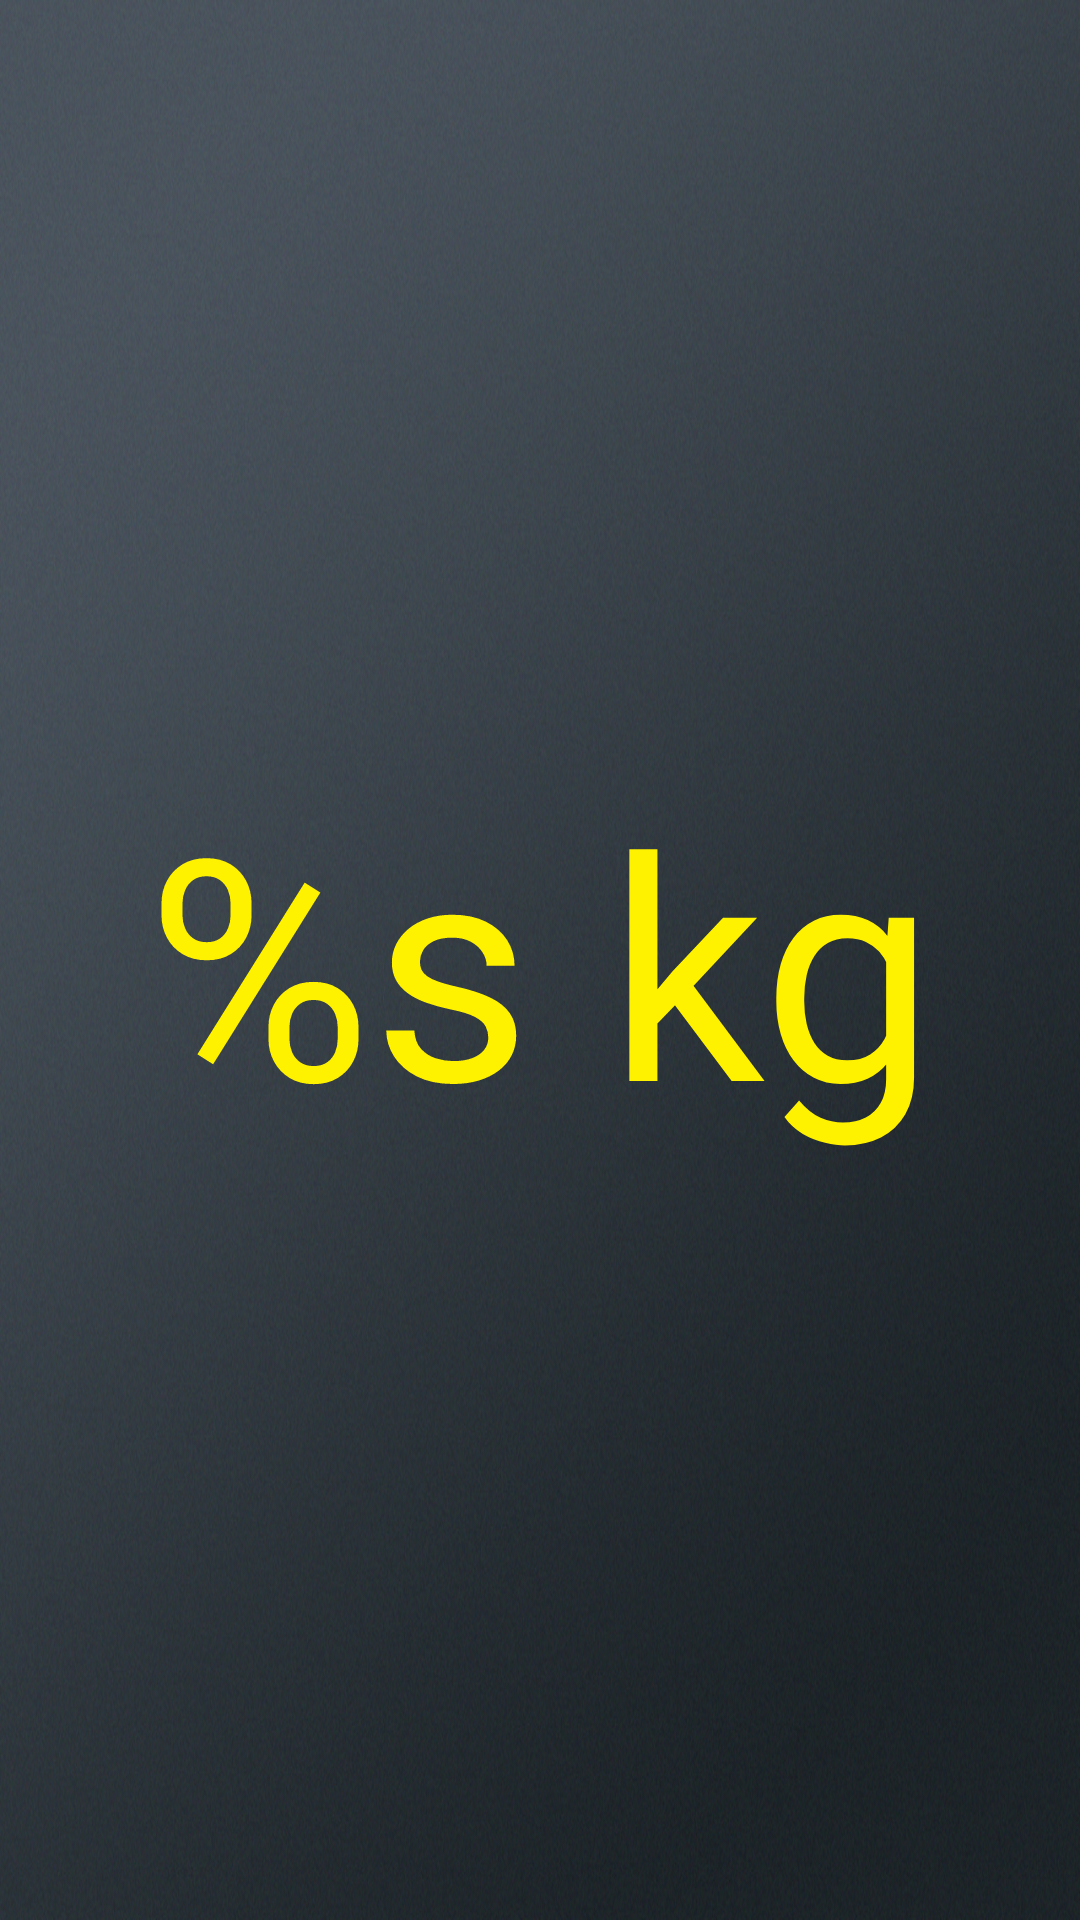

Layout XML and referenced resources for this Android screen:
<!-- AndroidManifest.xml: application theme Theme.AppCompat.NoActionBar -->
<!-- res/layout/activity_weightdisplay.xml -->
<?xml version="1.0" encoding="utf-8"?>

<RelativeLayout xmlns:android="http://schemas.android.com/apk/res/android"
    android:layout_width="match_parent"
    android:layout_height="match_parent"
    android:background="@drawable/bg_all"
    android:orientation="horizontal">

    <TextView
        android:id="@+id/mainTitleKG"
        android:layout_width="fill_parent"
        android:layout_height="match_parent"
        android:gravity="center"
        android:lineSpacingExtra="15dp"
        android:text="@string/weight_display"
        android:textColor="#fff200"
        android:textSize="50pt" />

</RelativeLayout>
<!-- resources referenced by this layout -->
<resources>
  <!-- drawable bg_all: jpg bitmap (drawable, 753401 bytes) -->
  <string name="weight_display" translatable="false">
          \n
          %s kg \n
      </string>
</resources>
